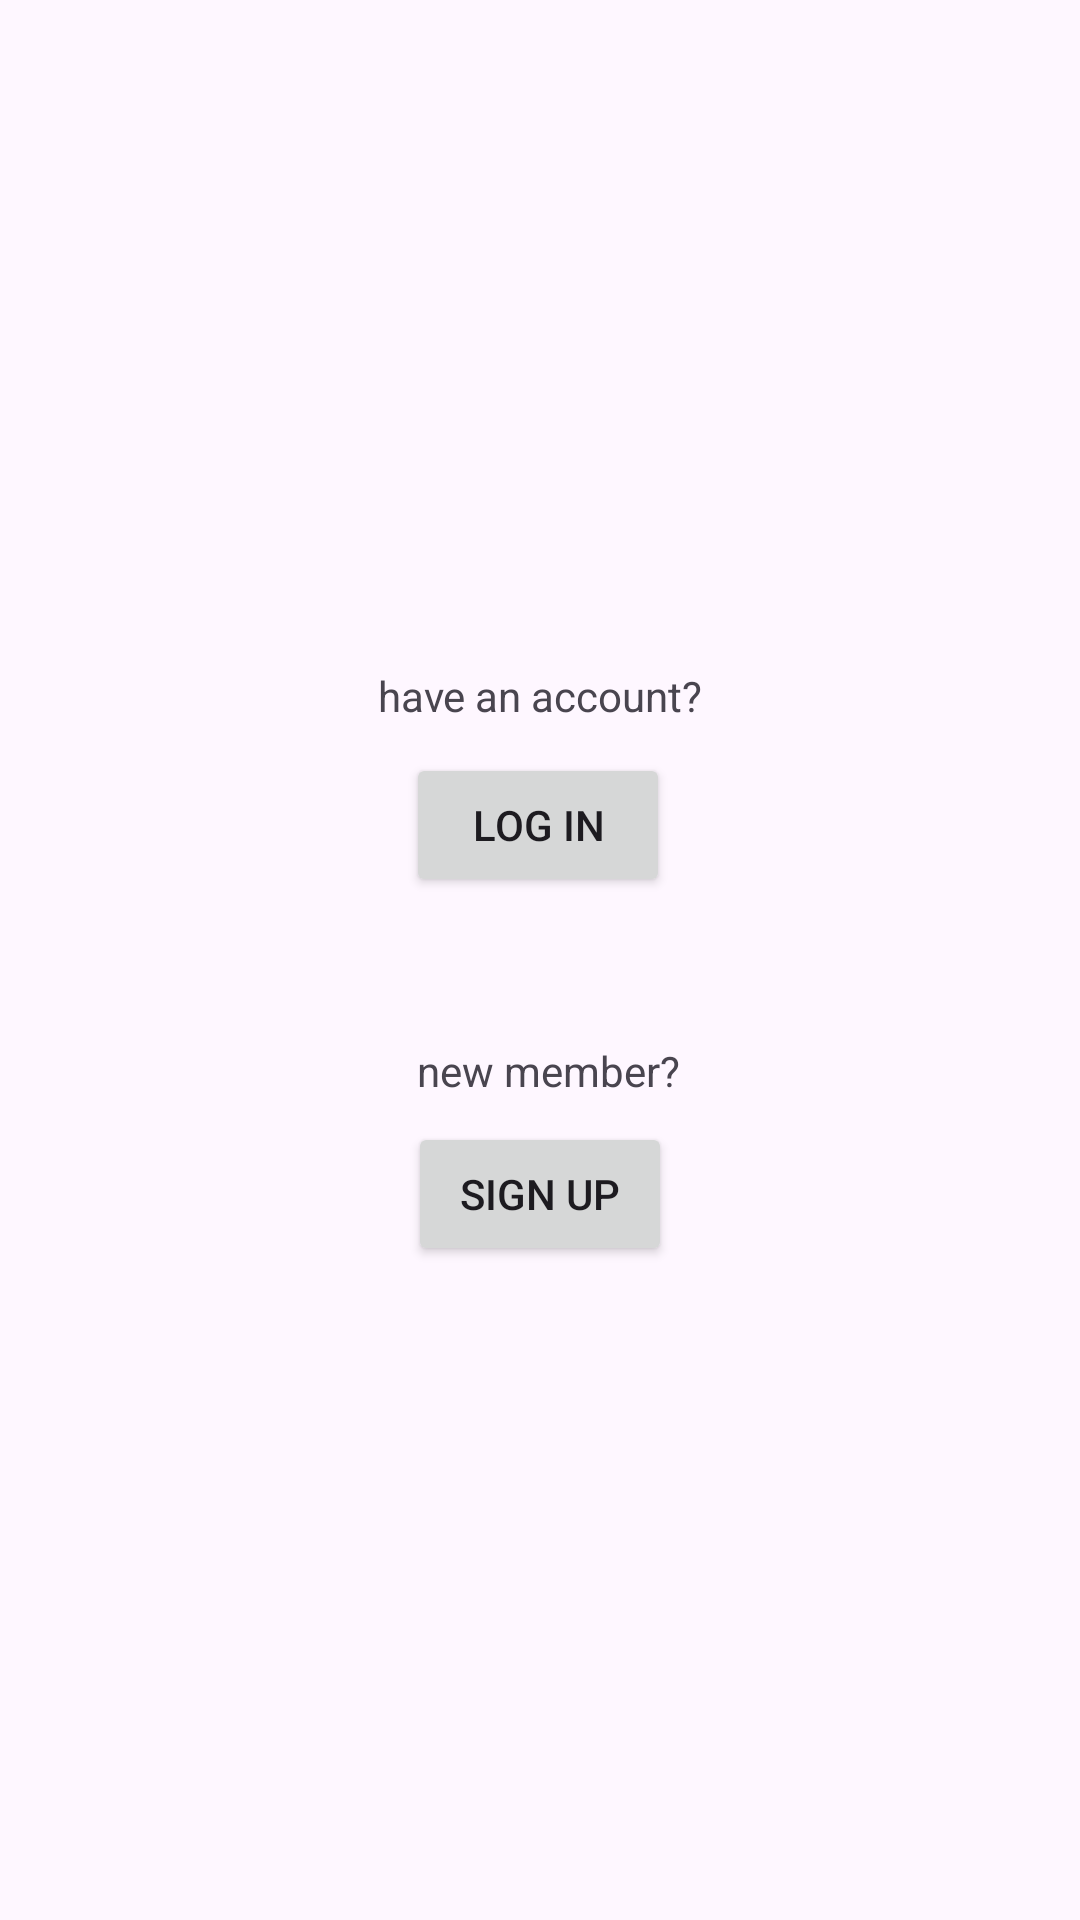

Produce the Android XML layout that renders to this screen, including the resource entries it uses.
<!-- AndroidManifest.xml: application theme Theme.SeniorProject -->
<!-- res/layout/activity_main.xml -->
<?xml version="1.0" encoding="utf-8"?>
<androidx.constraintlayout.widget.ConstraintLayout xmlns:android="http://schemas.android.com/apk/res/android"
    xmlns:app="http://schemas.android.com/apk/res-auto"
    xmlns:tools="http://schemas.android.com/tools"
    android:id="@+id/main"
    android:layout_width="match_parent"
    android:layout_height="match_parent"
    tools:context=".MainActivity">

    <TextView
        android:id="@+id/textView2"
        android:layout_width="wrap_content"
        android:layout_height="wrap_content"
        android:text="have an account?"
        app:layout_constraintBottom_toTopOf="@+id/login"
        app:layout_constraintEnd_toEndOf="parent"
        app:layout_constraintHorizontal_bias="0.501"
        app:layout_constraintStart_toStartOf="parent"
        app:layout_constraintTop_toTopOf="parent"
        app:layout_constraintVertical_bias="0.959" />

    <Button
        android:id="@+id/new_user"
        android:onClick="goto_signup"
        android:layout_width="wrap_content"
        android:layout_height="wrap_content"
        android:text="sign up"
        app:layout_constraintBottom_toBottomOf="parent"
        app:layout_constraintEnd_toEndOf="parent"
        app:layout_constraintStart_toStartOf="parent"
        app:layout_constraintTop_toTopOf="parent"
        app:layout_constraintVertical_bias="0.632" />

    <Button
        android:id="@+id/login"
        android:onClick="goto_login"
        android:layout_width="wrap_content"
        android:layout_height="wrap_content"
        android:text="log in"
        app:layout_constraintBottom_toBottomOf="parent"
        app:layout_constraintEnd_toEndOf="parent"
        app:layout_constraintHorizontal_bias="0.498"
        app:layout_constraintStart_toStartOf="parent"
        app:layout_constraintTop_toTopOf="parent"
        app:layout_constraintVertical_bias="0.424" />

    <TextView
        android:id="@+id/textView"
        android:layout_width="wrap_content"
        android:layout_height="wrap_content"
        android:text="new member?"
        app:layout_constraintBottom_toTopOf="@+id/new_user"
        app:layout_constraintEnd_toEndOf="parent"
        app:layout_constraintHorizontal_bias="0.51"
        app:layout_constraintStart_toStartOf="parent"
        app:layout_constraintTop_toTopOf="parent"
        app:layout_constraintVertical_bias="0.978" />
</androidx.constraintlayout.widget.ConstraintLayout>
<!-- resources referenced by this layout -->
<resources>
  <style name="Theme.SeniorProject" parent="Base.Theme.SeniorProject" />
  <style name="Base.Theme.SeniorProject" parent="Theme.Material3.DayNight.NoActionBar">
          
          
      </style>
</resources>
